Image classification data set "dataset" (samzuhalsetiawan/jejak-pembelajaran-ku on GitHub). Class labels (4): bakso, gado-gado, rendang, sate.

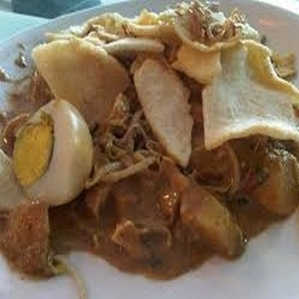
Label: gado-gado

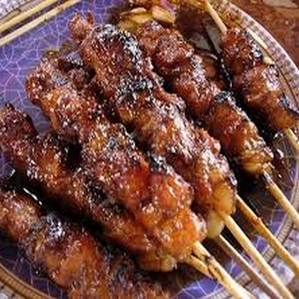
Label: sate

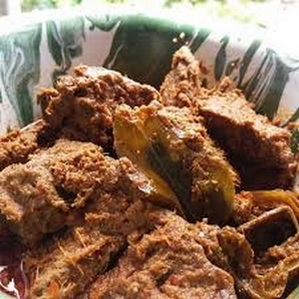
Label: rendang

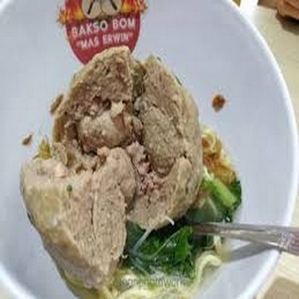
Label: bakso

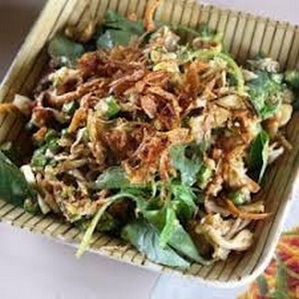
Label: gado-gado

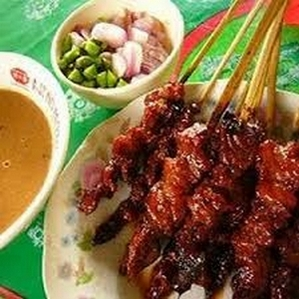
Label: sate
